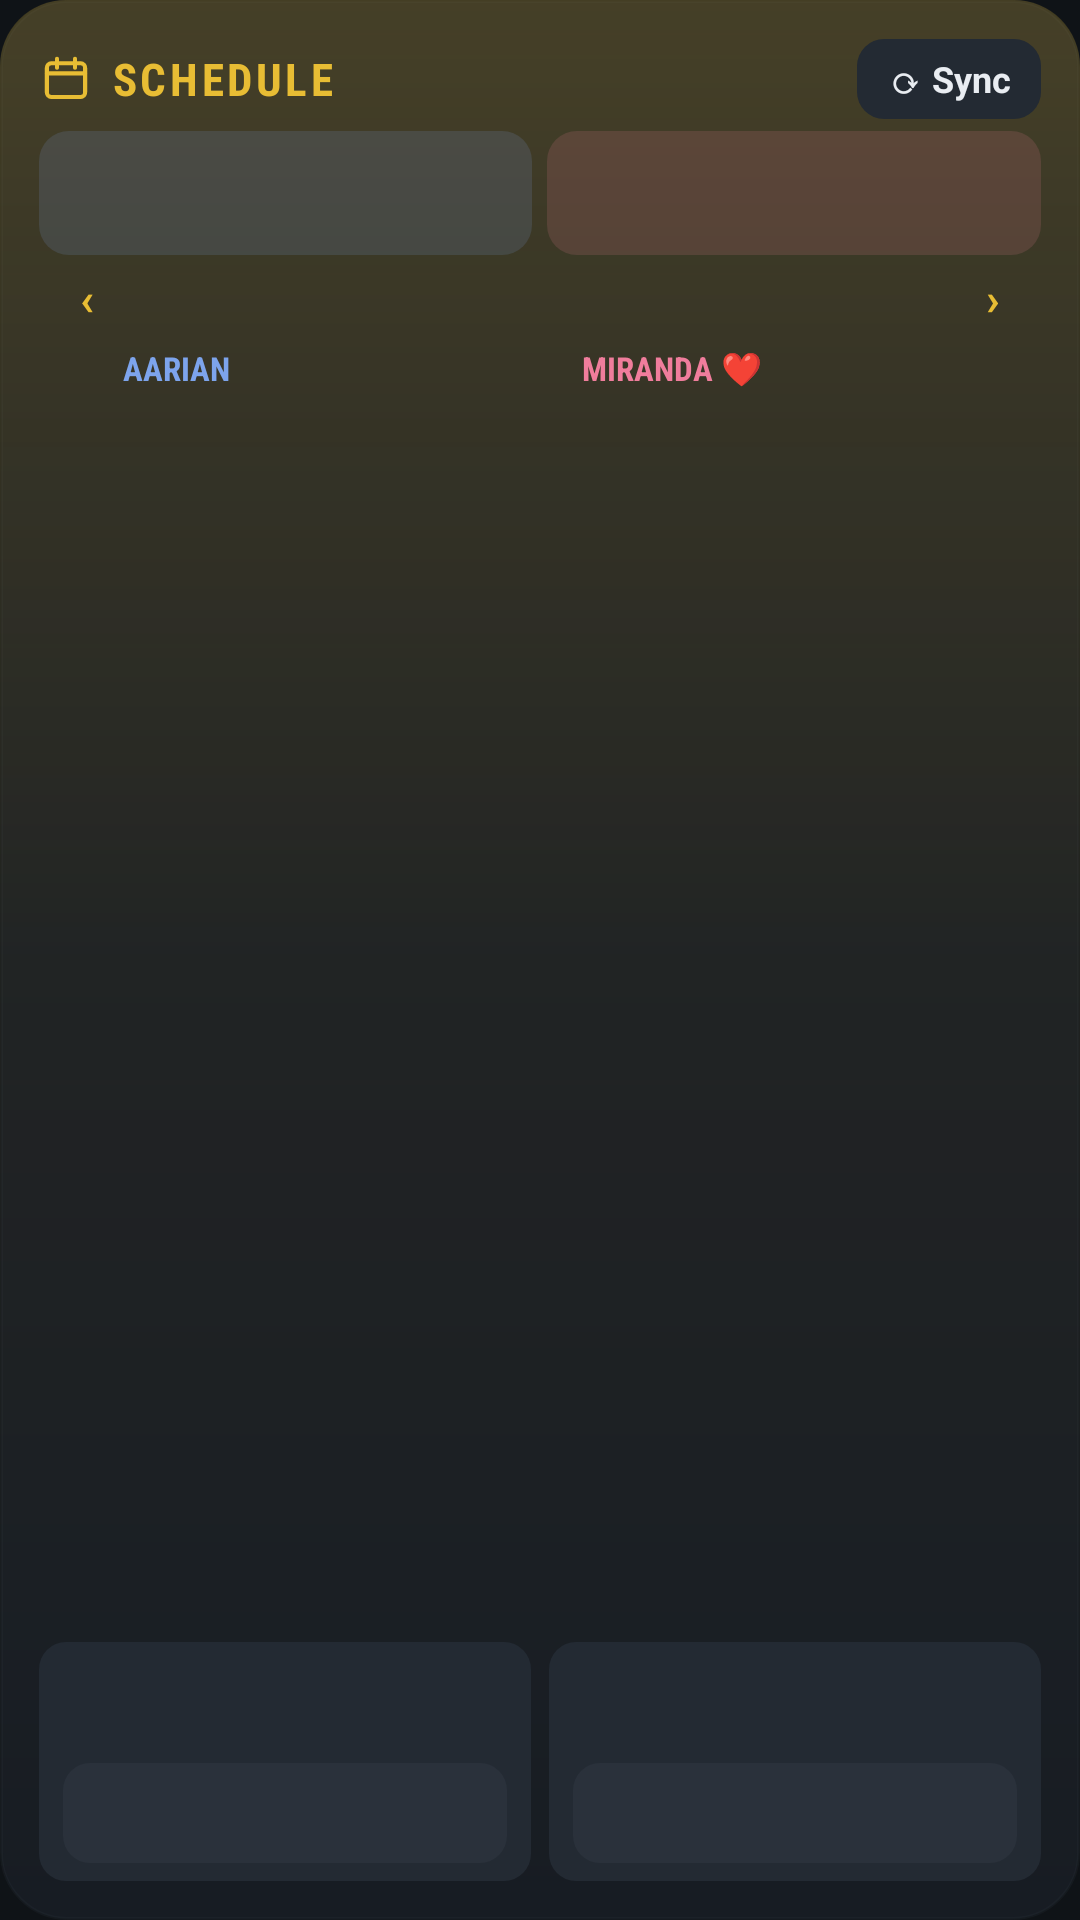

Here is an Android app screen rendered from its layout file. Give the layout XML and the strings, colors and styles it references.
<!-- AndroidManifest.xml: application theme AppTheme -->
<!-- res/layout/widget_schedule.xml -->
<?xml version="1.0" encoding="utf-8"?>
<LinearLayout xmlns:android="http://schemas.android.com/apk/res/android" android:id="@+id/root" android:layout_width="match_parent" android:layout_height="match_parent" android:background="@drawable/wbg_schedule" android:orientation="vertical" android:padding="13dp"><LinearLayout android:layout_width="match_parent" android:layout_height="wrap_content" android:orientation="horizontal" android:gravity="center_vertical"><ImageView android:layout_width="18dp" android:layout_height="18dp" android:src="@drawable/ic_schedule" /><TextView android:id="@+id/title_text" style="@style/WTitle" android:textColor="@color/schedule" android:text="SCHEDULE" /><TextView android:id="@+id/updated_text" style="@style/WSub" /><TextView android:id="@+id/refresh" android:layout_width="wrap_content" android:layout_height="wrap_content" android:layout_marginStart="6dp" android:background="@drawable/soft_plain" android:paddingStart="10dp" android:paddingEnd="10dp" android:paddingTop="5dp" android:paddingBottom="5dp" android:textColor="@color/ink" android:textSize="12sp" android:textStyle="bold" android:text="⟳ Sync" /></LinearLayout><LinearLayout android:id="@+id/cards" android:layout_width="match_parent" android:layout_height="wrap_content" android:layout_marginTop="4dp" android:orientation="horizontal">
    <LinearLayout android:layout_width="0dp" android:layout_height="wrap_content" android:layout_weight="1" android:background="@drawable/soft_aarian" android:orientation="vertical" android:padding="6dp">
      <TextView android:id="@+id/now_me" style="@style/WLine" android:textSize="11.5sp" android:textStyle="bold" android:maxLines="2" />
      <TextView android:id="@+id/next_me" style="@style/WLine" android:textColor="@color/muted" android:textSize="10sp" android:maxLines="2" />
    </LinearLayout>
    <ImageView android:layout_width="5dp" android:layout_height="1dp" />
    <LinearLayout android:layout_width="0dp" android:layout_height="wrap_content" android:layout_weight="1" android:background="@drawable/soft_miranda" android:orientation="vertical" android:padding="6dp">
      <TextView android:id="@+id/now_mi" style="@style/WLine" android:textSize="11.5sp" android:textStyle="bold" android:maxLines="2" />
      <TextView android:id="@+id/next_mi" style="@style/WLine" android:textColor="@color/muted" android:textSize="10sp" android:maxLines="2" />
    </LinearLayout>
  </LinearLayout>
  <LinearLayout android:layout_width="match_parent" android:layout_height="wrap_content" android:layout_marginTop="2dp" android:orientation="horizontal" android:gravity="center_vertical"><TextView android:id="@+id/day_prev" android:layout_width="32dp" android:layout_height="wrap_content" android:gravity="center" android:paddingTop="2dp" android:paddingBottom="2dp" android:textColor="@color/schedule" android:textSize="15sp" android:textStyle="bold" android:text="‹" /><TextView android:id="@+id/day_title" android:layout_width="0dp" android:layout_height="wrap_content" android:layout_weight="1" android:gravity="center" android:fontFamily="sans-serif-condensed" android:textColor="@color/schedule" android:textSize="13sp" android:textStyle="bold" android:letterSpacing="0.05" android:maxLines="1" /><TextView android:id="@+id/day_next" android:layout_width="32dp" android:layout_height="wrap_content" android:gravity="center" android:paddingTop="2dp" android:paddingBottom="2dp" android:textColor="@color/schedule" android:textSize="15sp" android:textStyle="bold" android:text="›" /></LinearLayout><LinearLayout android:layout_width="match_parent" android:layout_height="wrap_content" android:layout_marginTop="4dp" android:paddingStart="28dp" android:orientation="horizontal">
    <TextView android:layout_width="0dp" android:layout_height="wrap_content" android:layout_weight="1" android:fontFamily="sans-serif-condensed" android:textColor="@color/aarian" android:textSize="11sp" android:textStyle="bold" android:text="AARIAN" />
    <TextView android:layout_width="0dp" android:layout_height="wrap_content" android:layout_weight="1" android:fontFamily="sans-serif-condensed" android:textColor="@color/miranda" android:textSize="11sp" android:textStyle="bold" android:text="MIRANDA ❤" />
  </LinearLayout>
  
<FrameLayout android:id="@+id/grid" android:layout_width="match_parent" android:layout_height="0dp" android:layout_weight="1" android:layout_marginTop="2dp" />
<TextView android:id="@+id/grid_more" style="@style/WLine" android:layout_marginTop="2dp" android:textColor="@color/muted" android:textSize="10.5sp" android:visibility="gone" /><LinearLayout android:layout_width="match_parent" android:layout_height="wrap_content" android:layout_marginTop="5dp" android:orientation="horizontal"><LinearLayout android:layout_width="0dp" android:layout_height="wrap_content" android:layout_weight="1" android:background="@drawable/soft_plain" android:orientation="vertical" android:paddingStart="8dp" android:paddingEnd="8dp" android:paddingTop="6dp" android:paddingBottom="6dp"><TextView android:id="@+id/sl_text" style="@style/WLine" android:textSize="11.5sp" android:textStyle="bold" /><TextView android:id="@+id/sl_text_sub" style="@style/WLine" android:textColor="@color/muted" android:textSize="10sp" /><TextView android:id="@+id/btn_sleep" android:layout_width="match_parent" android:layout_height="wrap_content" android:layout_marginTop="5dp" android:background="@drawable/btn_bg" android:gravity="center" android:paddingTop="8dp" android:paddingBottom="8dp" android:textColor="#A78BF0" android:textSize="12.5sp" android:textStyle="bold" android:maxLines="1" /></LinearLayout><ImageView android:layout_width="6dp" android:layout_height="1dp" /><LinearLayout android:layout_width="0dp" android:layout_height="wrap_content" android:layout_weight="1" android:background="@drawable/soft_plain" android:orientation="vertical" android:paddingStart="8dp" android:paddingEnd="8dp" android:paddingTop="6dp" android:paddingBottom="6dp"><TextView android:id="@+id/st_text" style="@style/WLine" android:textSize="11.5sp" android:textStyle="bold" /><TextView android:id="@+id/st_text_sub" style="@style/WLine" android:textColor="@color/muted" android:textSize="10sp" /><TextView android:id="@+id/btn_study" android:layout_width="match_parent" android:layout_height="wrap_content" android:layout_marginTop="5dp" android:background="@drawable/btn_bg" android:gravity="center" android:paddingTop="8dp" android:paddingBottom="8dp" android:textColor="#3EC2AC" android:textSize="12.5sp" android:textStyle="bold" android:maxLines="1" /></LinearLayout></LinearLayout>
</LinearLayout>
<!-- resources referenced by this layout -->
<resources>
  <color name="aarian">#7DA4EC</color>
  <color name="ink">#E9EDF2</color>
  <color name="miranda">#F07D9C</color>
  <color name="muted">#9AA4B1</color>
  <color name="schedule">#E8BD34</color>
  <!-- drawable btn_bg (drawable) -->
  <?xml version="1.0" encoding="utf-8"?>
  <shape xmlns:android="http://schemas.android.com/apk/res/android" android:shape="rectangle"><solid android:color="#FF2A313B" /><corners android:radius="9dp" /></shape>
  <!-- drawable soft_aarian (drawable) -->
  <?xml version="1.0" encoding="utf-8"?>
  <shape xmlns:android="http://schemas.android.com/apk/res/android" android:shape="rectangle"><solid android:color="#267DA4EC" /><corners android:radius="10dp" /></shape>
  <!-- drawable soft_miranda (drawable) -->
  <?xml version="1.0" encoding="utf-8"?>
  <shape xmlns:android="http://schemas.android.com/apk/res/android" android:shape="rectangle"><solid android:color="#26F07D9C" /><corners android:radius="10dp" /></shape>
  <!-- drawable soft_plain (drawable) -->
  <?xml version="1.0" encoding="utf-8"?>
  <shape xmlns:android="http://schemas.android.com/apk/res/android" android:shape="rectangle"><solid android:color="#FF232A33" /><corners android:radius="9dp" /></shape>
  <!-- drawable wbg_schedule (drawable) -->
  <?xml version="1.0" encoding="utf-8"?>
  <layer-list xmlns:android="http://schemas.android.com/apk/res/android">
    <item><shape android:shape="rectangle"><solid android:color="#F2181D24" /><corners android:radius="22dp" /><stroke android:width="1dp" android:color="#402A313B" /></shape></item>
    <item><shape android:shape="rectangle"><gradient android:angle="270" android:startColor="#38E8BD34" android:centerColor="#0CE8BD34" android:endColor="#00E8BD34" android:type="linear" /><corners android:radius="22dp" /></shape></item>
  </layer-list>
  <style name="WLine"><item name="android:layout_width">match_parent</item><item name="android:layout_height">wrap_content</item><item name="android:textColor">@color/ink</item><item name="android:textSize">12sp</item><item name="android:maxLines">1</item><item name="android:ellipsize">end</item></style>
  <style name="WSub"><item name="android:layout_width">0dp</item><item name="android:layout_height">wrap_content</item><item name="android:layout_weight">1</item><item name="android:paddingStart">8dp</item><item name="android:textColor">@color/muted</item><item name="android:textSize">10sp</item><item name="android:maxLines">1</item><item name="android:ellipsize">end</item></style>
  <style name="WTitle"><item name="android:layout_width">wrap_content</item><item name="android:layout_height">wrap_content</item><item name="android:layout_marginStart">6dp</item><item name="android:fontFamily">sans-serif-condensed</item><item name="android:textSize">15sp</item><item name="android:textStyle">bold</item><item name="android:letterSpacing">0.08</item></style>
  <style name="AppTheme" parent="@android:style/Theme.Material.NoActionBar">
          <item name="android:windowBackground">@color/bg</item>
          <item name="android:statusBarColor">@color/bg</item>
          <item name="android:navigationBarColor">@color/bg</item>
          <item name="android:colorAccent">@color/school</item>
          <item name="android:colorPrimary">@color/surface</item>
          <item name="android:textColorPrimary">@color/ink</item>
          <item name="android:textColor">@color/ink</item>
      </style>
  <color name="bg">#0F1317</color>
  <color name="school">#6B9CEC</color>
  <color name="surface">#181D24</color>
</resources>
